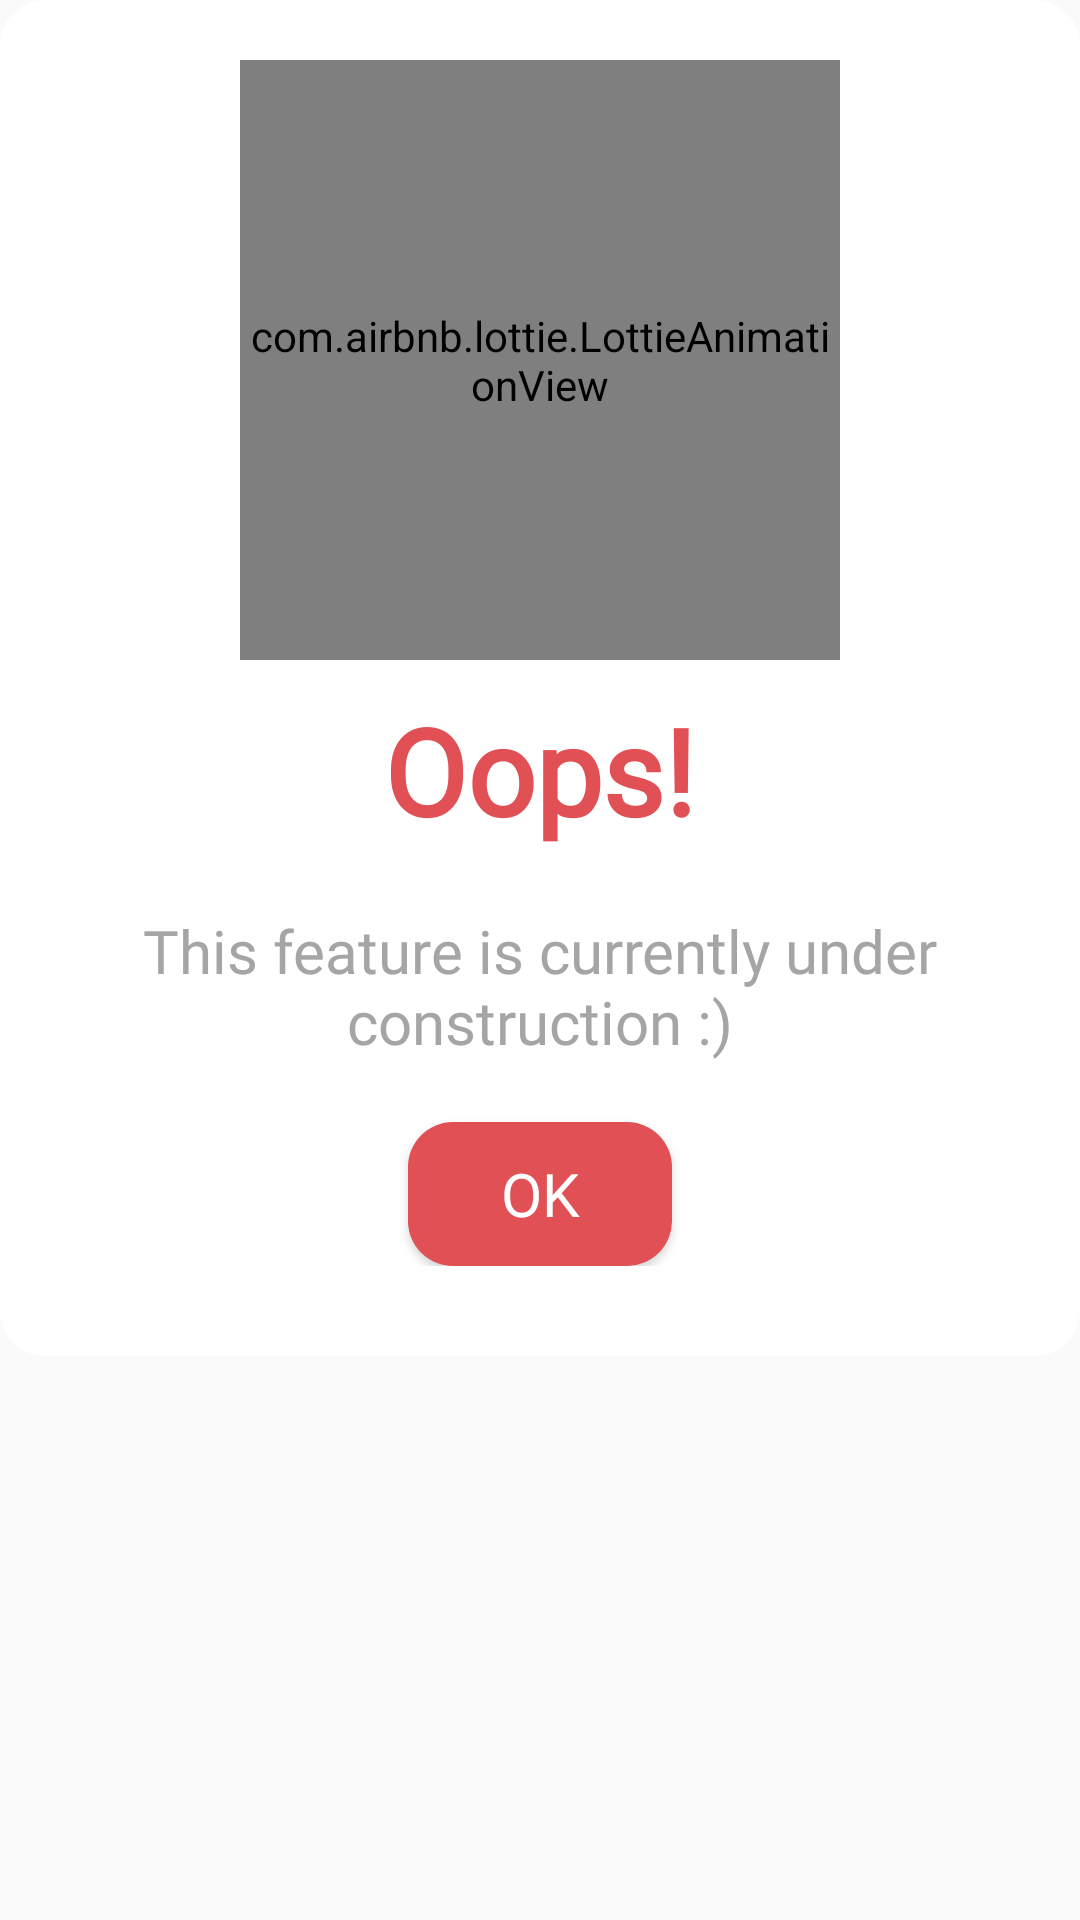

Produce the Android XML layout that renders to this screen, including the resource entries it uses.
<!-- AndroidManifest.xml: application theme AppTheme -->
<!-- res/layout/dialog_underconstruction.xml -->
<?xml version="1.0" encoding="utf-8"?>

<RelativeLayout xmlns:android="http://schemas.android.com/apk/res/android"
    android:id="@+id/rateContainer"
    xmlns:app="http://schemas.android.com/apk/res-auto"
    xmlns:tools="http://schemas.android.com/tools"
    android:layout_width="match_parent"
    android:layout_height="wrap_content"
    android:background="@android:color/transparent">

    <LinearLayout
        android:layout_width="match_parent"
        android:layout_height="wrap_content"
        android:background="@drawable/bg_all_radius_15"
        android:orientation="vertical"
        android:paddingStart="10dp"
        android:paddingEnd="10dp"
        android:paddingTop="20dp"
        android:paddingBottom="30dp">

        <com.airbnb.lottie.LottieAnimationView
            android:id="@+id/lottie"
            android:layout_width="200dp"
            android:layout_height="200dp"
            android:layout_gravity="center"
            app:layout_constraintBottom_toBottomOf="parent"
            app:layout_constraintEnd_toEndOf="parent"
            app:layout_constraintStart_toStartOf="parent"
            app:layout_constraintTop_toTopOf="parent"
            app:lottie_autoPlay="true"
            app:lottie_loop="true"
            app:lottie_rawRes="@raw/under_construction"
            app:lottie_speed="1" />

        <TextView
            android:fontFamily="@font/custom_font"
            android:layout_width="wrap_content"
            android:layout_height="wrap_content"
            android:layout_gravity="center"
            android:text="@string/oops"
            android:layout_marginTop="10dp"
            android:textAlignment="center"
            android:textStyle="bold"
            android:autoSizeTextType="uniform"
            android:autoSizeStepGranularity="2sp"
            android:textColor="@color/light_red"
            android:textSize="40sp"
            tools:ignore="UnusedAttribute" />

        <TextView
            android:fontFamily="@font/custom_font"
            android:id="@+id/message"
            android:layout_width="wrap_content"
            android:layout_height="wrap_content"
            android:layout_gravity="center"
            android:layout_marginTop="20dp"
            android:layout_marginStart="20dp"
            android:layout_marginEnd="20dp"
            android:text="@string/under_construction"
            android:textAlignment="center"
            android:textColor="@color/grey"
            android:textSize="20sp" />

        <androidx.appcompat.widget.AppCompatButton
            android:id="@+id/tryAgain"
            android:fontFamily="@font/custom_font"
            android:layout_width="wrap_content"
            android:layout_height="wrap_content"
            android:text="@string/ok"
            android:textAllCaps="false"
            android:layout_marginTop="20dp"
            android:paddingTop="10dp"
            android:paddingBottom="10dp"
            android:paddingStart="30dp"
            android:paddingEnd="30dp"
            android:textSize="20sp"
            android:layout_gravity="center"
            android:textColor="@color/white"
            android:backgroundTint="@color/light_red"
            android:background="@drawable/bg_all_radius_15" />

    </LinearLayout>
</RelativeLayout>
<!-- resources referenced by this layout -->
<resources>
  <color name="grey">#A5A5A5</color>
  <color name="light_red">#e05054</color>
  <color name="white">#FFFFFFFF</color>
  <!-- drawable bg_all_radius_15 (drawable) -->
  <?xml version="1.0" encoding="UTF-8"?>
  
  <shape xmlns:android="http://schemas.android.com/apk/res/android">
      <solid android:color="@color/main_color"/>
      <corners
          android:radius="15dp"/>
  </shape>
  <string name="ok" translatable="false">OK</string>
  <string name="oops">Oops!</string>
  <string name="under_construction">This feature is currently under construction :)</string>
  <style name="AppTheme" parent="Theme.AppCompat.Light.NoActionBar">
          
          <item name="colorPrimary">@color/first_color</item>
          <item name="colorPrimaryVariant">@color/second_color</item>
          <item name="colorOnPrimary">@color/white</item>
          
          <item name="colorSecondary">@color/third_color</item>
          <item name="colorSecondaryVariant">@color/second_color</item>
          <item name="colorOnSecondary">@color/second_color</item>
          
          <item name="android:statusBarColor">?attr/colorPrimary</item>
  
          
          <item name="android:forceDarkAllowed" tools:targetApi="q">false</item>
      </style>
  <color name="main_color">#FFFFFFFF</color>
  <color name="first_color">#1982C8</color>
  <color name="second_color">#2E9CE5</color>
  <color name="third_color">#82C4EE</color>
</resources>
